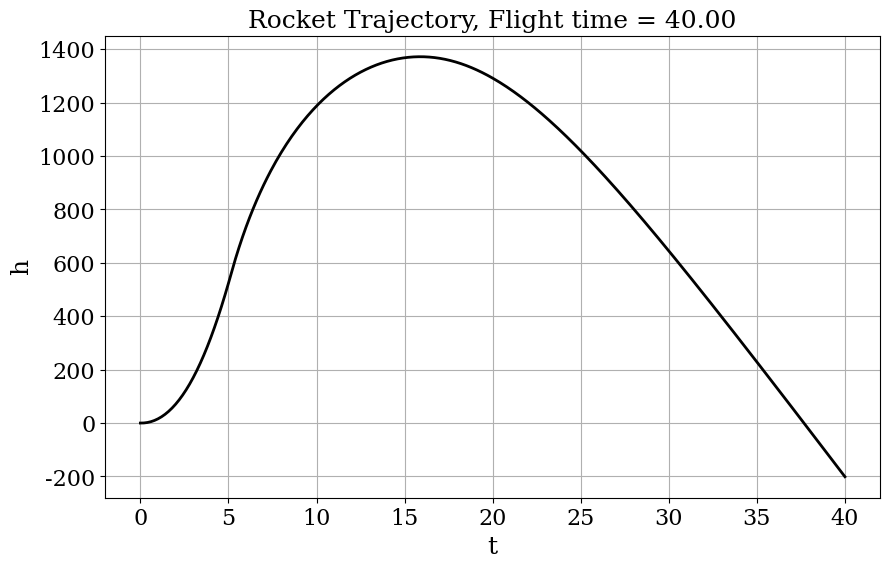

Generate this figure with matplotlib:
# -*- coding: utf-8 -*-
"""
Created on Tue Jun 27 15:47:32 2017

@author: srinivas
"""

# Coding assignment: Rocket flight

# Importing modules
from math import log, pi
import numpy as np
from matplotlib import pyplot as pp
from matplotlib import rcParams
rcParams['font.family'] = 'serif'
rcParams['font.size'] = 16

# Rocket data
ms = 50.0         # mass of rocket shell in kgs
g = 9.81        # acceleration due to gravity in m/s^2
rho = 1.091     # density in kg/m^3
r = 0.5         # rocket cross section radius in m
A = pi*r**2     # Rocket cross section area in m^2/s
ve = 325.0        # Exit velocity of mass in m/s
C_D = 0.15      # Drag coefficient
mp0 = 100.0       # Initial mass of propellent in kgs at time T = 0
D = 0.5*rho*A*C_D

# initial conditions
t0 = 0.      # initial time
h0 = 0.       # initial height = ground level
v0 = 0.       # initial velocity; at rest

# Defining the function f() = RHS of rocket equations
def f(u):
    """ Parameters:
    u = array of float, array containing the solution at time n
    
    Returns:
    du/dt = array of float; array containing RHS of given u
    """
    t = u[0]
    h = u[1]
    v = u[2]
    if t<=5.0:
        return np.array([1.0, v*1.0, (-g-(D*v*abs(v)-20.0*ve)/(150.0-20.0*t))])
    elif t>5.0:
        return np.array([1.0, v*1.0, (-g - (D/ms)*v*abs(v) )])
    
# Defining a function Euler step
def euler_step(u, f, dt):
    return u + dt * f(u)     
    """Returns the solution at the next time-step using Euler's method.
    
    Parameters
    ----------
    u : array of float
        solution at the previous time-step.
    f : function
        function to compute the right hand-side of the system of equations.
    dt : float
        time-increment.
    
    Returns
    -------
    u_n_plus_1 : array of float
        approximate solution at the next time step.
    """

# Discretizing the time
T = 40                   # final time in s
dt = 0.1                   # time increment in s
N = int(T*1.0/dt) + 1           # Number of time steps

# initializing the solution array 
u = np.empty((N, 3))
u[0] = np.array([t0, h0, v0])  # filling the first elements

#Storing the results to a text file
res = open('results.txt', 'w')
line = 'Time-----Height-----Velocity'  
res.write(line)
res.write("\n%.3f" % u[0,0])
res.write("\t%.3f" % u[0,1])
res.write("\t%.3f" % u[0,2])
#print line
#print u[0]

# Time loop - Euler method
for n in range(N-1):
    # Writing to a text file at each and every iteration
    u[n+1] = euler_step(u[n], f, dt)
    res.write("\n%.3f" % u[n+1,0])
    res.write("\t%.3f" % u[n+1,1])
    res.write("\t%.3f" % u[n+1,2])
    #print u[n+1]

    
res.close()
# get the rocket's position with respect to the time
t = u[:, 0]
h = u[:, 1]


# visualization of the path - plotting
pp.figure(figsize=(10, 6))
pp.grid(True)
pp.xlabel(r't', fontsize=18)    
pp.ylabel(r'h', fontsize=18)
pp.title('Rocket Trajectory, Flight time = %.2f' % T, fontsize=18)
pp.plot(t, h, 'k-', lw = 2);   
    
        
